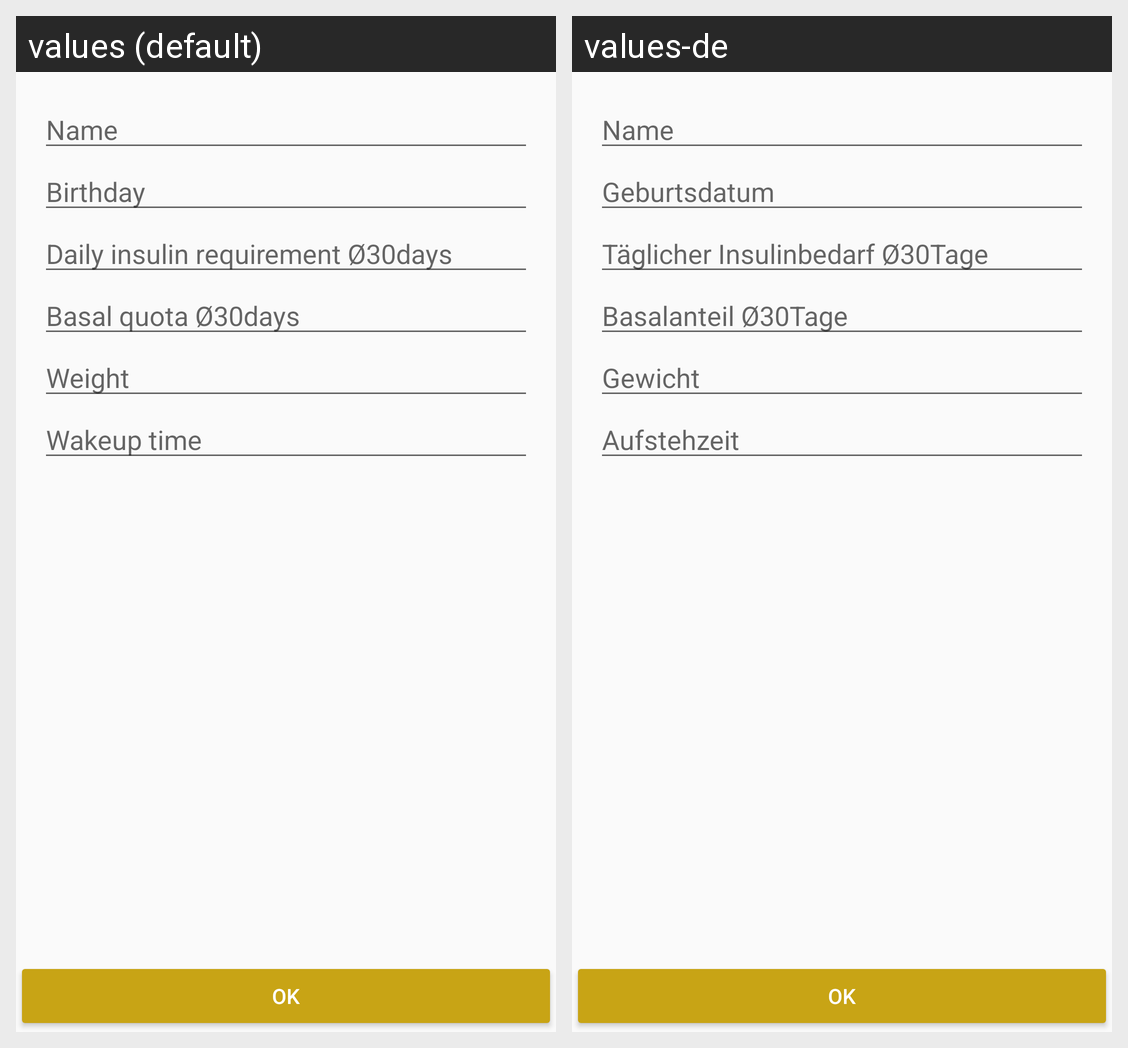

The same Android screen rendered under two of its app's locales, left to right. List the strings drawn on it with the default value and each locale's translation.
Android screen res/layout/activity_main.xml rendered under 2 locales, left to right: values (default), values-de. Device: Nexus 5 (rendered at 1080×1920; each locale shown at half size, 540×960, under a caption strip naming it); theme Optibas.
Strings drawn on this screen, with the default value and each locale's value (text and hints the layout hard-codes, and strings that could not be matched under every locale, appear in the picture but are not listed):

activity_main_textFieldName
  values: Name
  values-de: Name

activity_main_dateFieldBirthday
  values: Birthday
  values-de: Geburtsdatum

activity_main_numberDecimalFieldInsulin
  values: Daily insulin requirement Ø30days
  values-de: Täglicher Insulinbedarf Ø30Tage

activity_main_numberDecimalFieldBasalRelative
  values: Basal quota Ø30days
  values-de: Basalanteil Ø30Tage

activity_main_numberFieldWeight
  values: Weight
  values-de: Gewicht

activity_main_timeFieldWakeupTime
  values: Wakeup time
  values-de: Aufstehzeit

activity_main_open_graph_activity_button
  values: OK
  values-de: OK
